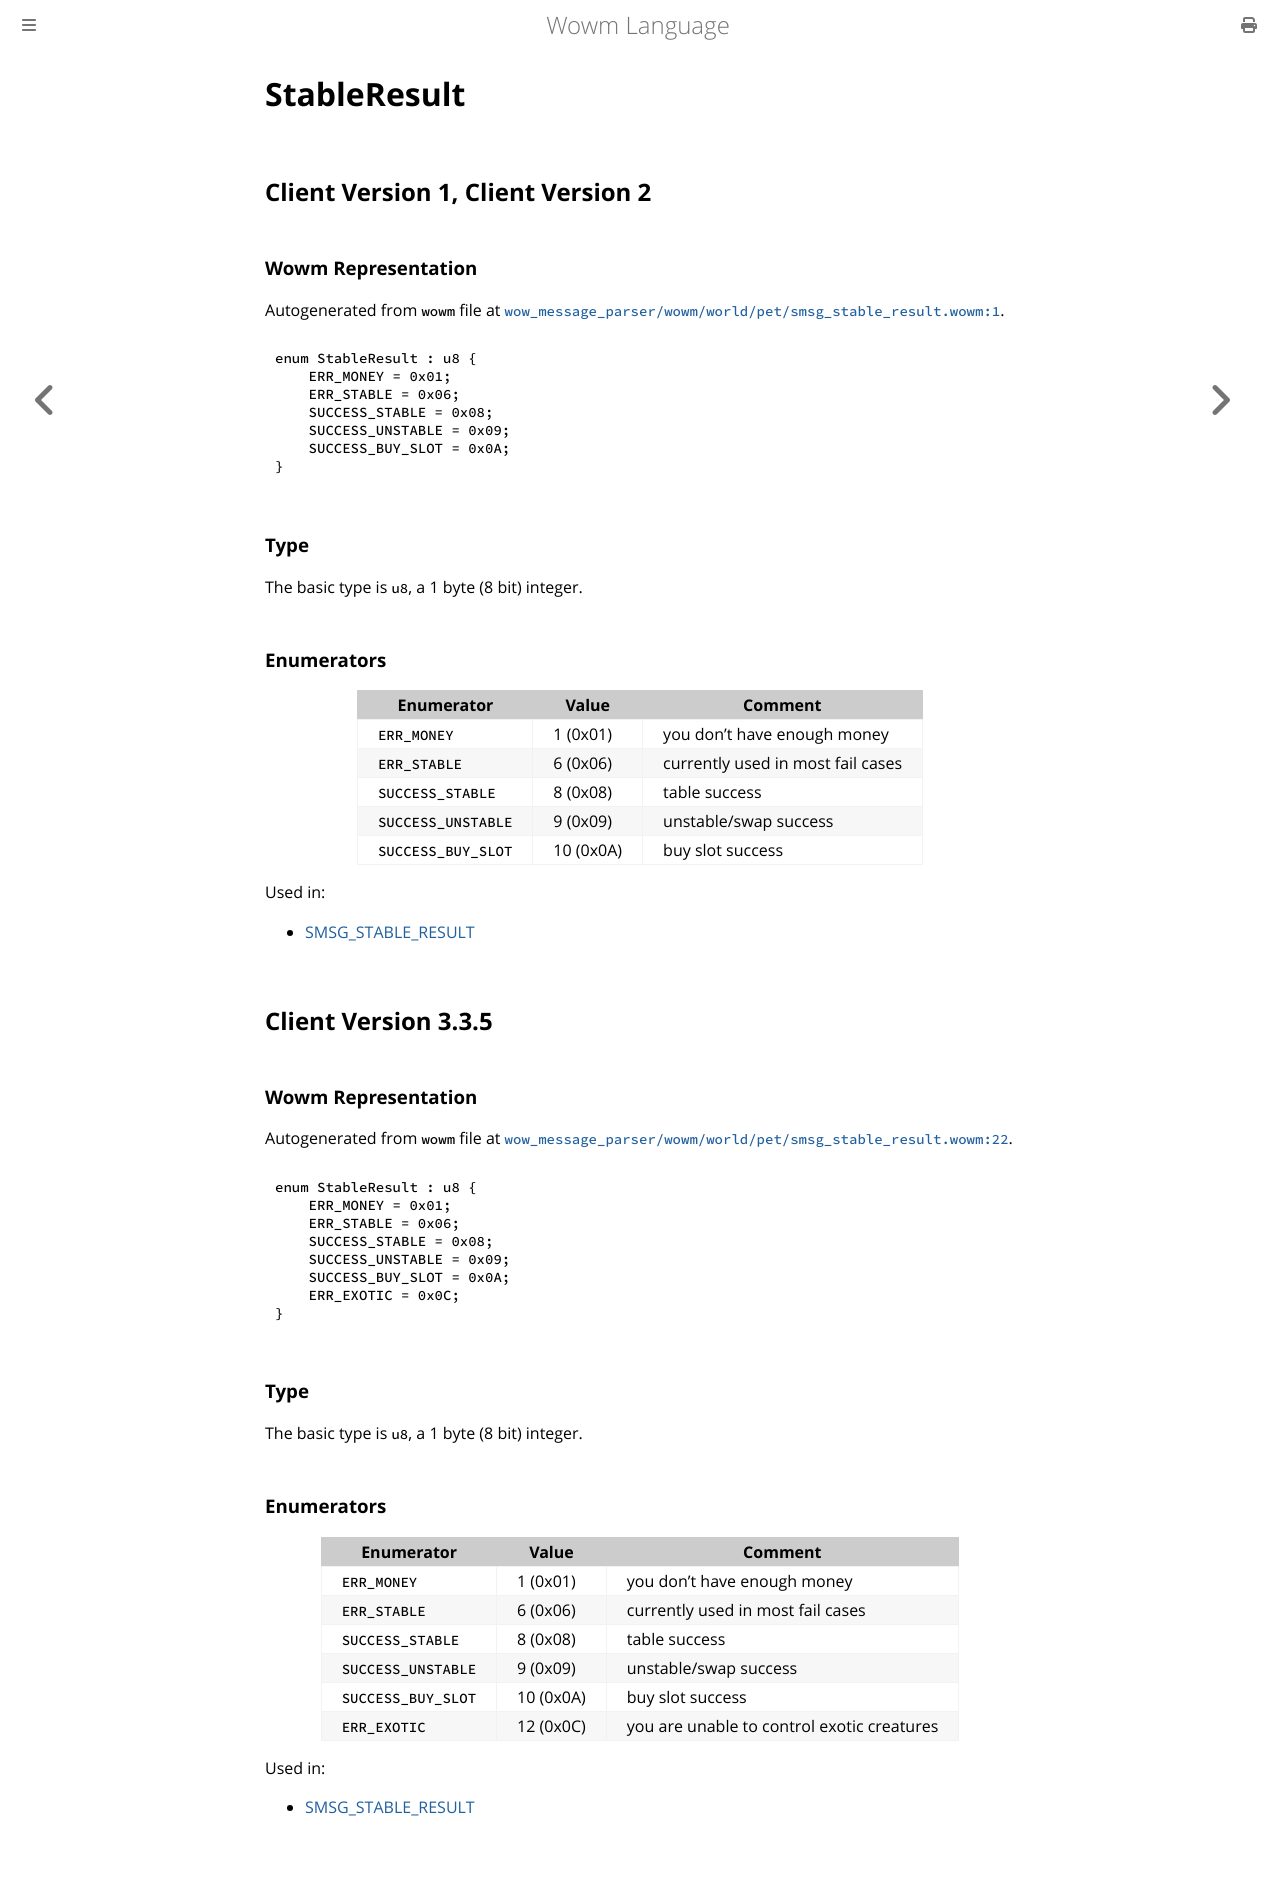

repository: gtker/wow_messages · page: docs/stableresult.html · generator: mdbook

# StableResult

## Client Version 1, Client Version 2

### Wowm Representation

Autogenerated from `wowm` file at [`wow_message_parser/wowm/world/pet/smsg_stable_result.wowm:1`](https://github.com/gtker/wow_messages/tree/main/wow_message_parser/wowm/world/pet/smsg_stable_result.wowm#L1).

```rust,ignore
enum StableResult : u8 {
    ERR_MONEY = 0x01;
    ERR_STABLE = 0x06;
    SUCCESS_STABLE = 0x08;
    SUCCESS_UNSTABLE = 0x09;
    SUCCESS_BUY_SLOT = 0x0A;
}
```
### Type
The basic type is `u8`, a 1 byte (8 bit) integer.
### Enumerators
| Enumerator | Value  | Comment |
| --------- | -------- | ------- |
| `ERR_MONEY` | 1 (0x01) | you don't have enough money |
| `ERR_STABLE` | 6 (0x06) | currently used in most fail cases |
| `SUCCESS_STABLE` | 8 (0x08) | table success |
| `SUCCESS_UNSTABLE` | 9 (0x09) | unstable/swap success |
| `SUCCESS_BUY_SLOT` | 10 (0x0A) | buy slot success |

Used in:
* [SMSG_STABLE_RESULT](smsg_stable_result.md)

## Client Version 3.3.5

### Wowm Representation

Autogenerated from `wowm` file at [`wow_message_parser/wowm/world/pet/smsg_stable_result.wowm:22`](https://github.com/gtker/wow_messages/tree/main/wow_message_parser/wowm/world/pet/smsg_stable_result.wowm#L22).

```rust,ignore
enum StableResult : u8 {
    ERR_MONEY = 0x01;
    ERR_STABLE = 0x06;
    SUCCESS_STABLE = 0x08;
    SUCCESS_UNSTABLE = 0x09;
    SUCCESS_BUY_SLOT = 0x0A;
    ERR_EXOTIC = 0x0C;
}
```
### Type
The basic type is `u8`, a 1 byte (8 bit) integer.
### Enumerators
| Enumerator | Value  | Comment |
| --------- | -------- | ------- |
| `ERR_MONEY` | 1 (0x01) | you don't have enough money |
| `ERR_STABLE` | 6 (0x06) | currently used in most fail cases |
| `SUCCESS_STABLE` | 8 (0x08) | table success |
| `SUCCESS_UNSTABLE` | 9 (0x09) | unstable/swap success |
| `SUCCESS_BUY_SLOT` | 10 (0x0A) | buy slot success |
| `ERR_EXOTIC` | 12 (0x0C) | you are unable to control exotic creatures |

Used in:
* [SMSG_STABLE_RESULT](smsg_stable_result.md)
